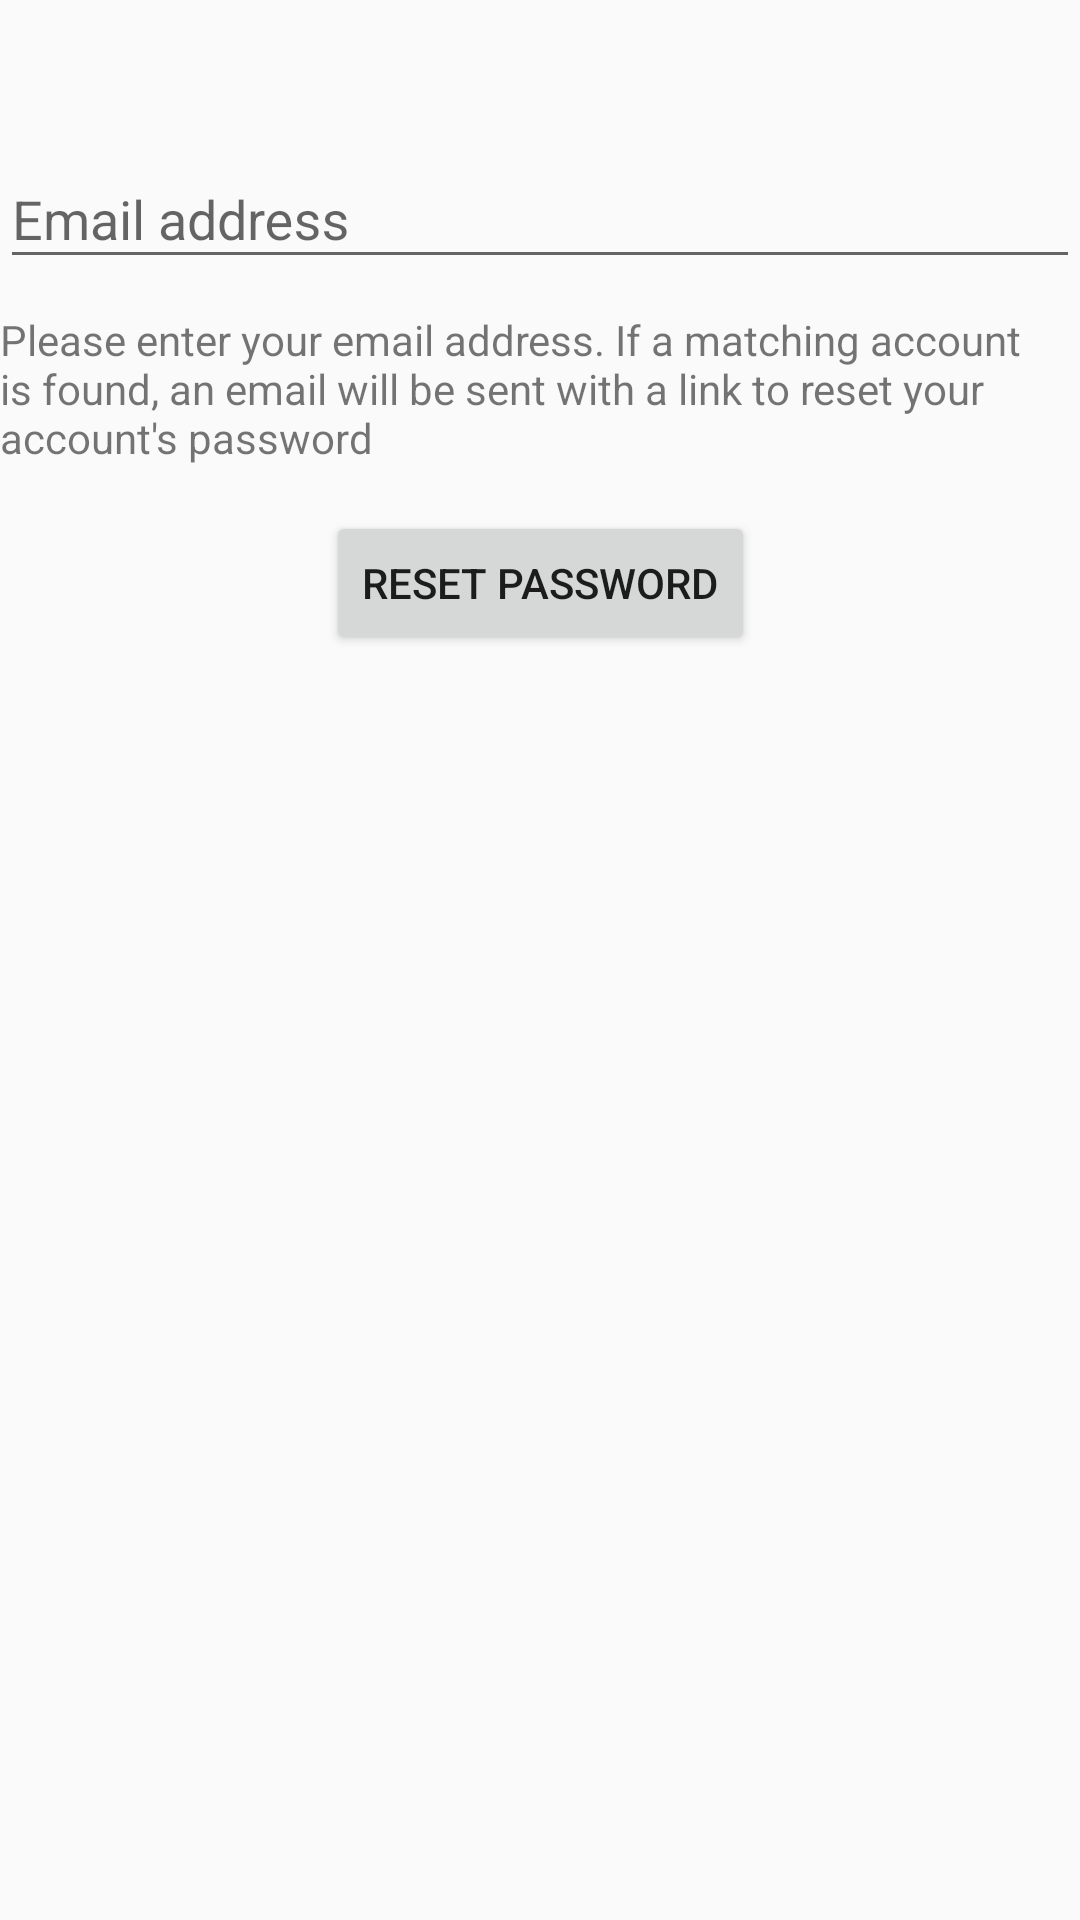

This screen was rendered from an Android layout file. Write that file and the resources it references.
<!-- AndroidManifest.xml: activity theme AppTheme.NoActionBar -->
<!-- res/layout/activity_forgot_password.xml -->
<?xml version="1.0" encoding="utf-8"?>
<androidx.constraintlayout.widget.ConstraintLayout xmlns:android="http://schemas.android.com/apk/res/android"
    xmlns:app="http://schemas.android.com/apk/res-auto"
    xmlns:tools="http://schemas.android.com/tools"
    android:layout_width="match_parent"
    android:layout_height="match_parent"
    tools:context=".ForgotPasswordActivity">

    <com.google.android.material.textfield.TextInputLayout
        android:id="@+id/textInputLayout"
        android:layout_width="match_parent"
        android:layout_height="wrap_content"
        app:layout_constraintBottom_toBottomOf="parent"
        app:layout_constraintEnd_toEndOf="parent"
        app:layout_constraintStart_toStartOf="parent"
        app:layout_constraintTop_toTopOf="parent"
        app:layout_constraintVertical_bias="0.069">

        <com.google.android.material.textfield.TextInputEditText
            android:id="@+id/etResetPassword"
            android:layout_width="match_parent"
            android:layout_height="wrap_content"
            android:hint="@string/Email" />
    </com.google.android.material.textfield.TextInputLayout>

    <TextView
        android:id="@+id/textView2"
        android:layout_width="wrap_content"
        android:layout_height="wrap_content"
        android:text="@string/ResetPassword"
        app:layout_constraintBottom_toBottomOf="parent"
        app:layout_constraintEnd_toEndOf="parent"
        app:layout_constraintHorizontal_bias="0.0"
        app:layout_constraintStart_toStartOf="parent"
        app:layout_constraintTop_toTopOf="parent"
        app:layout_constraintVertical_bias="0.176" />

    <Button
        android:id="@+id/btnResetPassword"
        android:layout_width="wrap_content"
        android:layout_height="wrap_content"
        android:text="@string/ResetPasswordbtn"
        app:layout_constraintBottom_toBottomOf="parent"
        app:layout_constraintEnd_toEndOf="parent"
        app:layout_constraintStart_toStartOf="parent"
        app:layout_constraintTop_toTopOf="parent"
        app:layout_constraintVertical_bias="0.288" />
</androidx.constraintlayout.widget.ConstraintLayout>
<!-- resources referenced by this layout -->
<resources>
  <string name="Email">Email address</string>
  <string name="ResetPassword">Please enter your email address. If a matching account is found, an email will be sent with a link to reset your account\'s password</string>
  <string name="ResetPasswordbtn">Reset Password</string>
  <style name="AppTheme.NoActionBar" parent="Theme.AppCompat.Light.NoActionBar">
          <item name="windowActionBar">false</item>
          <item name="windowNoTitle">true</item>
      </style>
</resources>
